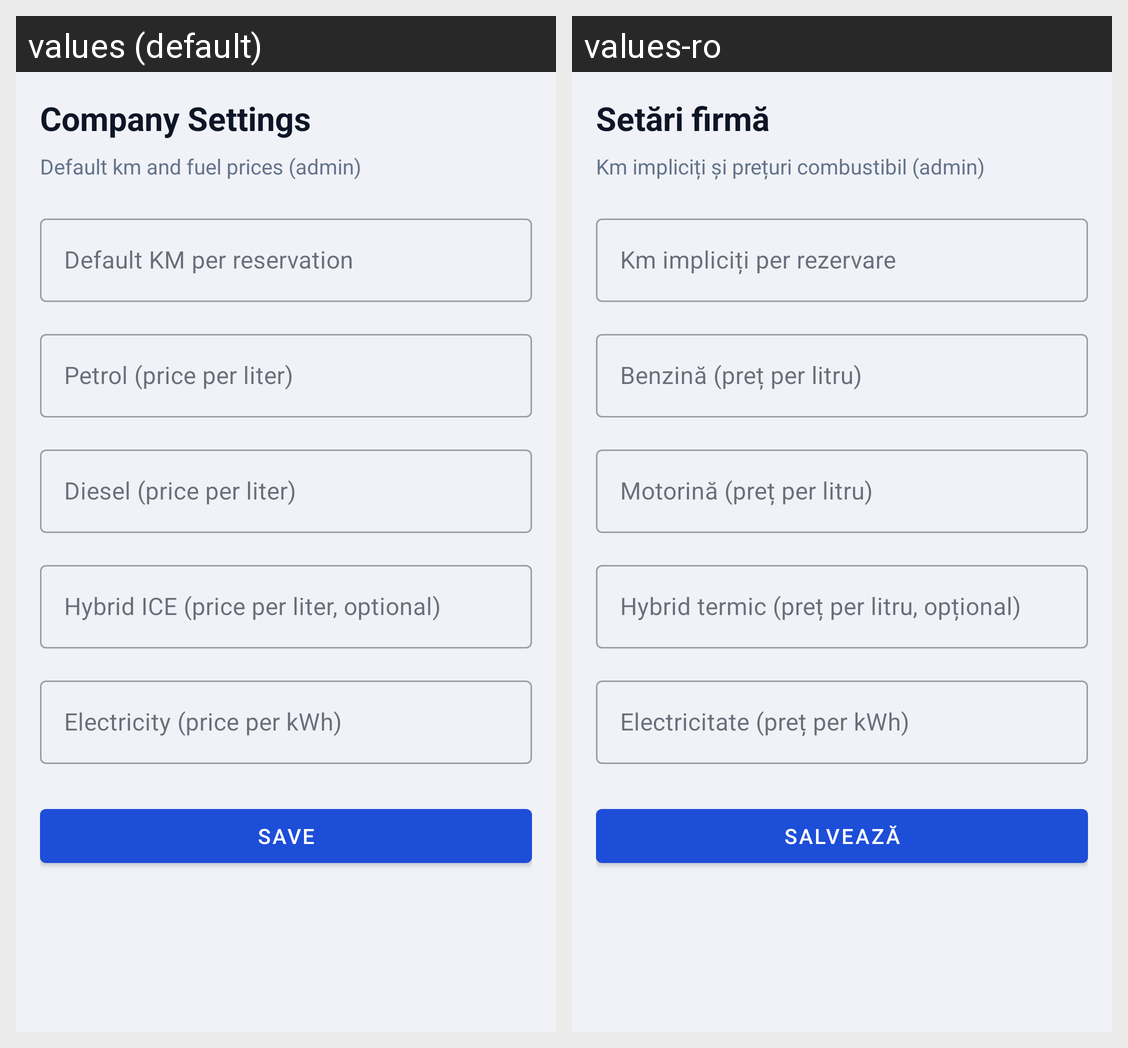

The Android screen above is rendered under two locales of the same app. Produce the string resources it draws, with the default and per-locale values.
Android screen res/layout/fragment_company_settings.xml rendered under 2 locales, left to right: values (default), values-ro. Device: Nexus 5 (rendered at 1080×1920; each locale shown at half size, 540×960, under a caption strip naming it); theme Theme.CarSharing.
Strings drawn on this screen, with the default value and each locale's value (text and hints the layout hard-codes, and strings that could not be matched under every locale, appear in the picture but are not listed):

nav_company_settings
  values: Company Settings
  values-ro: Setări firmă

company_settings_subtitle
  values: Default km and fuel prices (admin)
  values-ro: Km impliciți și prețuri combustibil (admin)

hint_default_km_reservation
  values: Default KM per reservation
  values-ro: Km impliciți per rezervare

hint_benzine_price
  values: Petrol (price per liter)
  values-ro: Benzină (preț per litru)

hint_diesel_price
  values: Diesel (price per liter)
  values-ro: Motorină (preț per litru)

hint_hybrid_price
  values: Hybrid ICE (price per liter, optional)
  values-ro: Hybrid termic (preț per litru, opțional)

hint_electricity_price
  values: Electricity (price per kWh)
  values-ro: Electricitate (preț per kWh)

save
  values: Save
  values-ro: Salvează
